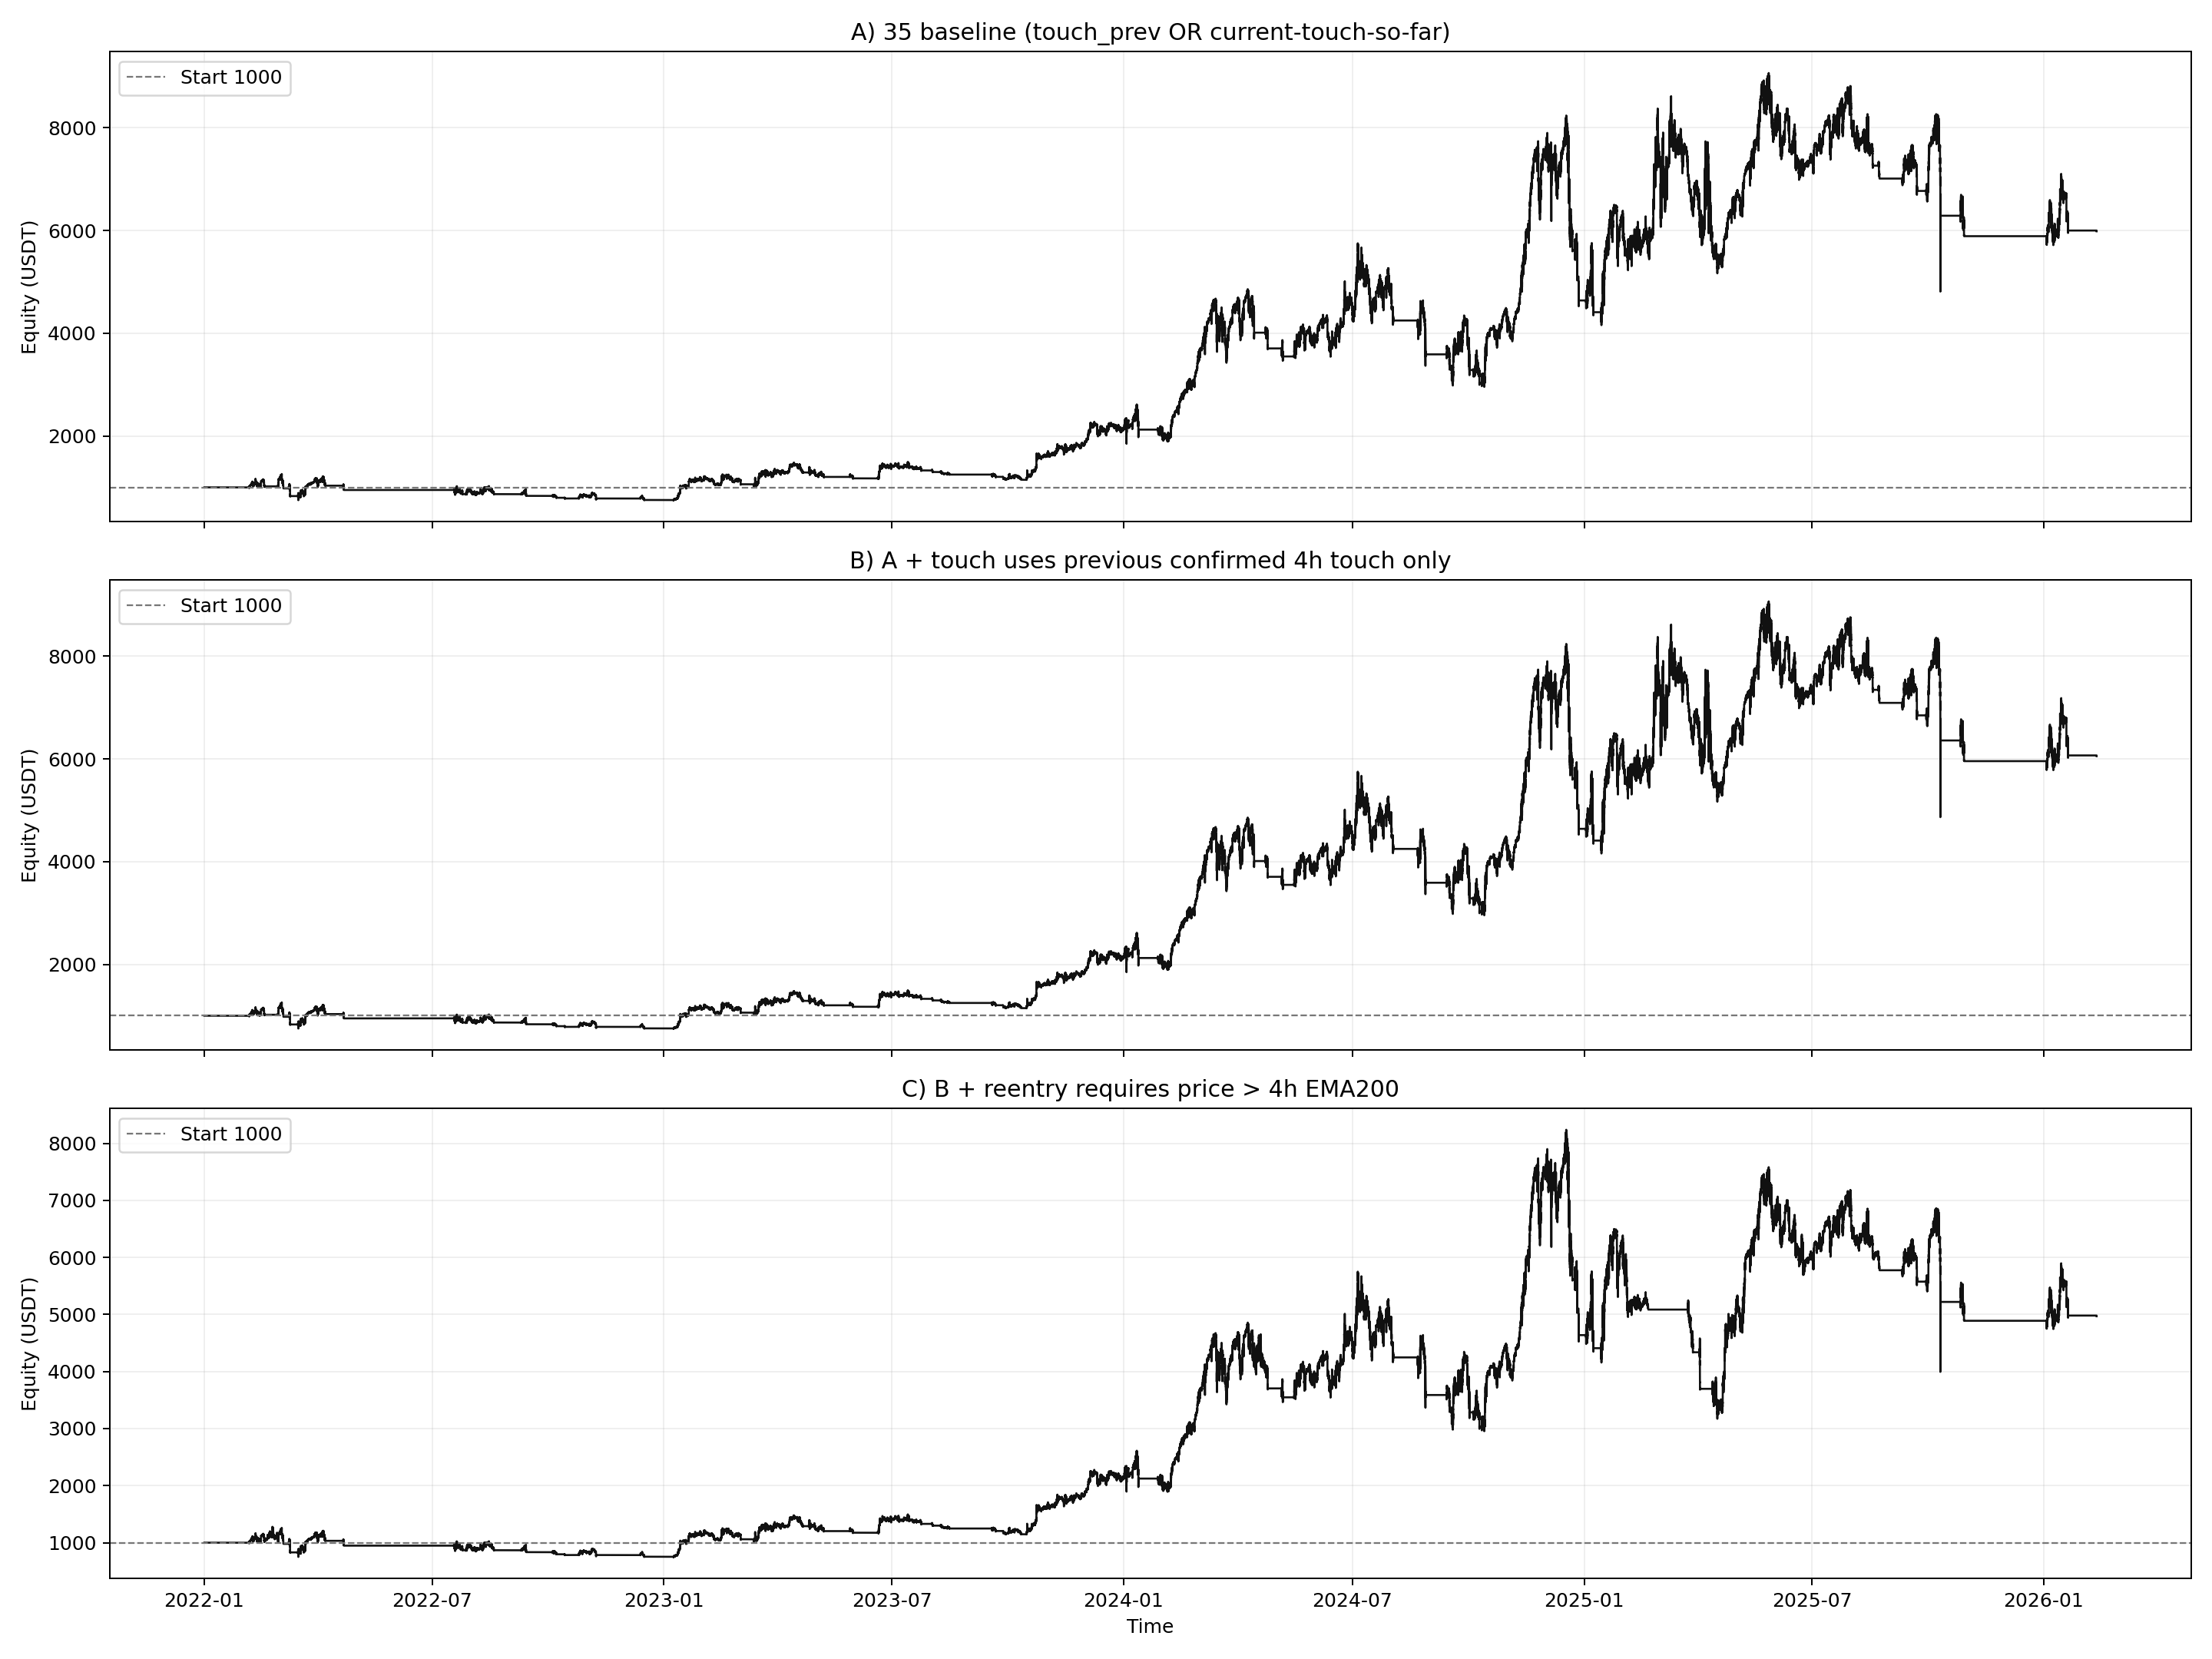

Write the Python code that produced this figure.
from __future__ import annotations

import importlib.util
import sys
from pathlib import Path

import matplotlib.pyplot as plt
import numpy as np
import pandas as pd


BASE_002_PATH = Path("002_backtest_btcusdt.py")
BASE_04_PATH = Path("04_backtest_btcusdt_mode_compare.py")
BASE_35_PATH = Path("35_backtest_btcusdt_live_nla_longonly_hedge_hyst05.py")

OUT_BASE = "37_backtest_btcusdt_35_touch_reentry_variants"
OUT_PNG = Path(f"{OUT_BASE}.png")
OUT_MD = Path(f"{OUT_BASE}.md")
OUT_CSV = Path(f"{OUT_BASE}.csv")

INITIAL_CAPITAL = 1000.0
ENTRY_SCALE = 0.50


def load_module(alias: str, path: Path):
    if not path.exists():
        raise FileNotFoundError(f"Missing script: {path}")
    spec = importlib.util.spec_from_file_location(alias, path)
    if spec is None or spec.loader is None:
        raise RuntimeError(f"Cannot load module from: {path}")
    module = importlib.util.module_from_spec(spec)
    sys.modules[alias] = module
    spec.loader.exec_module(module)
    return module


def _fmt(v: float, digits: int = 4) -> str:
    if pd.isna(v):
        return "N/A"
    return f"{float(v):.{digits}f}"


def save_plot(curves: dict[str, pd.DataFrame]):
    fig, axes = plt.subplots(3, 1, figsize=(16, 12), sharex=True)
    order = [
        "A_baseline_35",
        "B_touch_prev_only",
        "C_B_plus_reentry_above_ema",
    ]
    titles = {
        "A_baseline_35": "A) 35 baseline (touch_prev OR current-touch-so-far)",
        "B_touch_prev_only": "B) A + touch uses previous confirmed 4h touch only",
        "C_B_plus_reentry_above_ema": "C) B + reentry requires price > 4h EMA200",
    }

    for ax, key in zip(axes, order):
        eq = curves.get(key, pd.DataFrame())
        if not eq.empty:
            ax.plot(eq["timestamp"], eq["equity"], color="#111111", linewidth=1.05)
        ax.axhline(INITIAL_CAPITAL, color="#777777", linestyle="--", linewidth=0.9, label="Start 1000")
        ax.set_title(titles[key])
        ax.set_ylabel("Equity (USDT)")
        ax.grid(True, alpha=0.2)
        ax.legend(loc="upper left")

    axes[-1].set_xlabel("Time")
    plt.tight_layout()
    plt.savefig(OUT_PNG, dpi=180)
    plt.close(fig)


def save_report(metrics_df: pd.DataFrame):
    base = metrics_df.loc[metrics_df["case_id"] == "A_baseline_35"].iloc[0]

    lines: list[str] = []
    lines.append("# 37 Backtest: 35 Variants (Touch/Reentry Rules)")
    lines.append("")
    lines.append("## Setup")
    lines.append("- Base template: study-35 (`scale=0.50`, long-only + trend short hedge, hysteresis 0.5%).")
    lines.append("- Case A: baseline 35 logic.")
    lines.append("- Case B: same as A but `ema_touch` uses previous confirmed 4h touch only.")
    lines.append("- Case C: same as B plus reentry only if `price > 4h EMA200` (long-side gate).")
    lines.append("")
    lines.append("## Results")
    lines.append("| Case | Final Equity | Return % | CAGR % | MDD % | Calmar | Trades | Long/Short | Win Rate % | Profit Factor | Reentry EMA Blocks |")
    lines.append("|---|---:|---:|---:|---:|---:|---:|---:|---:|---:|---:|")
    for _, r in metrics_df.iterrows():
        lines.append(
            f"| `{r['case_id']}` | {_fmt(r['final_equity'])} | {_fmt(r['total_return_pct'])} | {_fmt(r['cagr_pct'])} | "
            f"{_fmt(r['max_drawdown_pct'])} | {_fmt(r['calmar_ratio'])} | {int(r['trades'])} | "
            f"{int(r['long_trades'])}/{int(r['short_trades'])} | {_fmt(r['win_rate_pct'])} | {_fmt(r['profit_factor'])} | "
            f"{int(r['reentry_ema_block_count'])} |"
        )
    lines.append("")
    lines.append("## Delta vs A (Baseline)")
    lines.append("| Case | Final Equity Delta | CAGR Delta (pp) | MDD Delta (pp) | Calmar Delta |")
    lines.append("|---|---:|---:|---:|---:|")
    for _, r in metrics_df.iterrows():
        lines.append(
            f"| `{r['case_id']}` | {_fmt(r['final_equity'] - float(base['final_equity']))} | "
            f"{_fmt(r['cagr_pct'] - float(base['cagr_pct']))} | "
            f"{_fmt(r['max_drawdown_pct'] - float(base['max_drawdown_pct']))} | "
            f"{_fmt(r['calmar_ratio'] - float(base['calmar_ratio']))} |"
        )
    lines.append("")
    lines.append("## Outputs")
    lines.append(f"- Plot: `{OUT_PNG}`")
    lines.append(f"- Metrics CSV: `{OUT_CSV}`")
    lines.append(f"- Report: `{OUT_MD}`")

    OUT_MD.write_text("\n".join(lines), encoding="utf-8")


def run():
    base = load_module("m002_37", BASE_002_PATH)
    helper = load_module("m04_37", BASE_04_PATH)
    m35 = load_module("m35_37", BASE_35_PATH)

    df_1m, df_4h = m35.load_data_no_filter(base)
    df_1m = df_1m[(df_1m.index >= base.BACKTEST_START) & (df_1m.index <= base.BACKTEST_END)].copy()

    class Variant(m35.LiveParityNoLookahead):
        def __init__(self, *args, use_prev_touch_only: bool, reentry_need_above_ema: bool, **kwargs):
            super().__init__(*args, **kwargs)
            self.use_prev_touch_only = bool(use_prev_touch_only)
            self.reentry_need_above_ema = bool(reentry_need_above_ema)
            self.reentry_ema_block_count = 0
            self._ema_prev_now = np.nan

        def _check_stop_loss_and_reentry(self, price: float, timestamp):
            if not self.current_position:
                if self.stop_loss != [0.0, 0.0]:
                    self.stop_loss = [0.0, 0.0]
                self.pending_reentry = None
                return

            pos = self.current_position
            side = pos["side"]
            entry_price = pos["avg_entry"]
            qty = pos["quantity"]

            if self.stop_loss == [0.0, 0.0]:
                if side == "LONG":
                    stop_price = entry_price * (1 - self.stop_loss_pct)
                    if price <= stop_price:
                        close_qty = qty * 0.8
                        self._partial_close(price, timestamp, close_qty, "Stop Loss")
                        self.stop_loss = [float(price), float(close_qty)]
                        self.pending_reentry = {
                            "side": "LONG",
                            "quantity": float(close_qty),
                            "trigger_price": float(price),
                            "reentry_price": float(price * (1 - self.stop_loss_pct)),
                        }
                        self.stats["stop_loss_events"] += 1
                else:
                    stop_price = entry_price * (1 + self.stop_loss_pct)
                    if price >= stop_price:
                        close_qty = qty * 0.8
                        self._partial_close(price, timestamp, close_qty, "Stop Loss")
                        self.stop_loss = [float(price), -float(close_qty)]
                        self.pending_reentry = {
                            "side": "SHORT",
                            "quantity": float(close_qty),
                            "trigger_price": float(price),
                            "reentry_price": float(price * (1 + self.stop_loss_pct)),
                        }
                        self.stats["stop_loss_events"] += 1
                return

            if self.stop_loss[1] == 0:
                return

            if self.pending_reentry is None:
                signed_qty = float(self.stop_loss[1])
                trigger = float(self.stop_loss[0])
                side_re = "LONG" if signed_qty > 0 else "SHORT"
                qty_re = abs(signed_qty)
                re_price = trigger * (1 - self.stop_loss_pct) if side_re == "LONG" else trigger * (1 + self.stop_loss_pct)
                self.pending_reentry = {
                    "side": side_re,
                    "quantity": qty_re,
                    "trigger_price": trigger,
                    "reentry_price": re_price,
                }

            re = self.pending_reentry
            ema_prev = float(self._ema_prev_now) if pd.notna(self._ema_prev_now) else np.nan

            if re["side"] == "LONG" and price <= re["reentry_price"]:
                if self.reentry_need_above_ema and not pd.isna(ema_prev) and not (price > ema_prev):
                    self.reentry_ema_block_count += 1
                    return
                self._add_to_position(re["reentry_price"], timestamp, re["quantity"], "REENTRY")
                self.stop_loss = [float(price), 0.0]
                self.pending_reentry = None
                self.stats["reentry_events"] += 1
            elif re["side"] == "SHORT" and price >= re["reentry_price"]:
                if self.reentry_need_above_ema and not pd.isna(ema_prev) and not (price < ema_prev):
                    self.reentry_ema_block_count += 1
                    return
                self._add_to_position(re["reentry_price"], timestamp, re["quantity"], "REENTRY")
                self.stop_loss = [float(price), 0.0]
                self.pending_reentry = None
                self.stats["reentry_events"] += 1

        def run(self, df_1m: pd.DataFrame, df_4h: pd.DataFrame, backtest_start_date=None):
            self.capital = self.initial_capital
            self.current_position = None
            self.position_quantity = 0.0
            self.entry_count = 0
            self.skip_count = 0
            self.stop_loss = [0.0, 0.0]
            self.pending_reentry = None
            self.last_order_time = -10**9
            self.recent_trade = [0.0, None]
            self.cooldown_time = self.base_cooldown
            self.trades = []
            self.equity_curve = []
            self.order_events = []
            self.current_trend = None
            self.hedge_position = None
            self.hedge_base_qty = 0.0
            self.bankrupt = False
            self.reentry_ema_block_count = 0
            for k in self.stats:
                self.stats[k] = 0

            out_1m = df_1m.copy()
            out_4h = df_4h.copy()
            if backtest_start_date is not None:
                out_1m = out_1m[out_1m.index >= pd.Timestamp(backtest_start_date)].copy()
            if len(out_1m) == 0:
                return

            out_1m["rsi"] = self.calculate_rsi(out_1m["close"], period=self.rsi_period)
            out_1m["adx"] = self.calculate_adx(out_1m, period=m35.ADX_PERIOD)

            out_4h["ema200_closed"] = out_4h["close"].ewm(span=m35.EMA_PERIOD, adjust=False).mean()
            out_4h["ema200_prev_closed"] = out_4h["ema200_closed"].shift(1)
            out_4h["touch_closed"] = (out_4h["high"] >= out_4h["ema200_closed"]) & (out_4h["low"] <= out_4h["ema200_closed"])
            out_4h["touch_prev_closed"] = out_4h["touch_closed"].shift(1).fillna(False)
            out_4h["trend_4h_hyst"] = self._compute_hysteresis_state(
                out_4h["close"], out_4h["ema200_prev_closed"], m35.HYSTERESIS_BAND
            )
            out_4h["trend_4h_confirmed"] = out_4h["trend_4h_hyst"].shift(1)

            out_1m["bucket_4h"] = out_1m.index.floor("4h")
            out_1m["is_new_4h_bucket"] = out_1m["bucket_4h"] != out_1m["bucket_4h"].shift(1)
            out_1m["run_high_4h"] = out_1m.groupby("bucket_4h")["high"].cummax()
            out_1m["run_low_4h"] = out_1m.groupby("bucket_4h")["low"].cummin()
            out_1m = out_1m.merge(
                out_4h[["ema200_prev_closed", "touch_prev_closed", "trend_4h_confirmed"]],
                left_on="bucket_4h",
                right_index=True,
                how="left",
            )
            out_1m["ema200_prev_closed"] = out_1m["ema200_prev_closed"].ffill()
            out_1m["touch_prev_closed"] = out_1m["touch_prev_closed"].fillna(False)

            alpha = 2.0 / (m35.EMA_PERIOD + 1.0)
            out_1m["ema200_live_current"] = alpha * out_1m["close"] + (1.0 - alpha) * out_1m["ema200_prev_closed"]
            out_1m["touch_curr_sofar"] = (
                (out_1m["run_high_4h"] >= out_1m["ema200_live_current"])
                & (out_1m["run_low_4h"] <= out_1m["ema200_live_current"])
            )
            if self.use_prev_touch_only:
                out_1m["ema_touch_case"] = out_1m["touch_prev_closed"]
            else:
                out_1m["ema_touch_case"] = out_1m["touch_prev_closed"] | out_1m["touch_curr_sofar"]

            out_1m["trend_prev_ema"] = np.where(out_1m["close"] > out_1m["ema200_prev_closed"], "bullish", "bearish")

            for i in range(max(m35.EMA_PERIOD, 200), len(out_1m)):
                row = out_1m.iloc[i]
                timestamp = row.name
                price = float(row["close"])
                rsi = float(row["rsi"])
                adx = float(row["adx"])
                ema_prev = float(row["ema200_prev_closed"]) if pd.notna(row["ema200_prev_closed"]) else np.nan
                if pd.isna(rsi) or pd.isna(adx) or pd.isna(ema_prev):
                    continue

                trend = row["trend_prev_ema"]
                ema_touch = bool(row["ema_touch_case"])
                confirmed_trend_4h = row["trend_4h_confirmed"]
                is_new_4h_bucket = bool(row["is_new_4h_bucket"])

                self.stats["bars_processed"] += 1
                if ema_touch:
                    self.stats["touch_bars"] += 1
                else:
                    self.stats["entry_window_bars"] += 1

                self.current_trend = trend
                self._ema_prev_now = ema_prev
                self._check_stop_loss_and_reentry(price, timestamp)
                self._manage_trend_hedge(confirmed_trend_4h, price, timestamp, is_new_4h_bucket)

                time_since_last = i - self.last_order_time
                if (not ema_touch) and time_since_last >= self.cooldown_time:
                    if rsi <= self.rsi_oversold and trend == "bullish":
                        self.stats["long_signal_bars"] += 1
                        self._process_long_entry(price, timestamp, adx, i)

                self._check_take_profit(price, timestamp)
                self._record_equity(price, timestamp, ema_prev)

            if self.current_position:
                last_price = float(out_1m["close"].iloc[-1])
                last_ts = out_1m.index[-1]
                self._close_position(last_price, last_ts, "Final Close")
                self._record_equity(last_price, last_ts, float(out_1m["ema200_prev_closed"].ffill().iloc[-1]))
            if self.hedge_position:
                last_price = float(out_1m["close"].iloc[-1])
                last_ts = out_1m.index[-1]
                self._close_hedge_short(last_price, last_ts, "Final Hedge Close")
                self._record_equity(last_price, last_ts, float(out_1m["ema200_prev_closed"].ffill().iloc[-1]))

    cases = [
        ("A_baseline_35", False, False),
        ("B_touch_prev_only", True, False),
        ("C_B_plus_reentry_above_ema", True, True),
    ]

    rows: list[dict] = []
    curves: dict[str, pd.DataFrame] = {}

    for case_id, use_prev_touch_only, reentry_need_above_ema in cases:
        bt = Variant(
            base_module=base,
            symbol=base.SYMBOL,
            initial_capital=INITIAL_CAPITAL,
            commission=base.COMMISSION,
            entry_scale=ENTRY_SCALE,
            use_prev_touch_only=use_prev_touch_only,
            reentry_need_above_ema=reentry_need_above_ema,
        )
        helper.configure_baseline_params(bt)
        bt.run(df_1m, df_4h, backtest_start_date=base.BACKTEST_START)

        metrics = helper.calculate_metrics(bt, INITIAL_CAPITAL)
        metrics["case_id"] = case_id
        metrics["reentry_ema_block_count"] = int(bt.reentry_ema_block_count)
        rows.append(metrics)

        eq = pd.DataFrame(bt.equity_curve)
        if not eq.empty:
            eq["timestamp"] = pd.to_datetime(eq["timestamp"])
            curves[case_id] = eq[["timestamp", "equity"]].copy()
        else:
            curves[case_id] = pd.DataFrame(columns=["timestamp", "equity"])

    metrics_df = pd.DataFrame(rows)
    order = ["A_baseline_35", "B_touch_prev_only", "C_B_plus_reentry_above_ema"]
    metrics_df["case_order"] = metrics_df["case_id"].map({k: i for i, k in enumerate(order)})
    metrics_df = metrics_df.sort_values("case_order").drop(columns=["case_order"]).reset_index(drop=True)

    cols = [
        "case_id",
        "final_equity",
        "total_return_pct",
        "cagr_pct",
        "max_drawdown_pct",
        "calmar_ratio",
        "trades",
        "long_trades",
        "short_trades",
        "win_rate_pct",
        "profit_factor",
        "reentry_ema_block_count",
    ]
    metrics_df[cols].to_csv(OUT_CSV, index=False)
    save_plot(curves)
    save_report(metrics_df[cols])

    print(f"saved_plot={OUT_PNG}")
    print(f"saved_metrics={OUT_CSV}")
    print(f"saved_report={OUT_MD}")
    print(metrics_df[cols].to_string(index=False))


if __name__ == "__main__":
    run()
